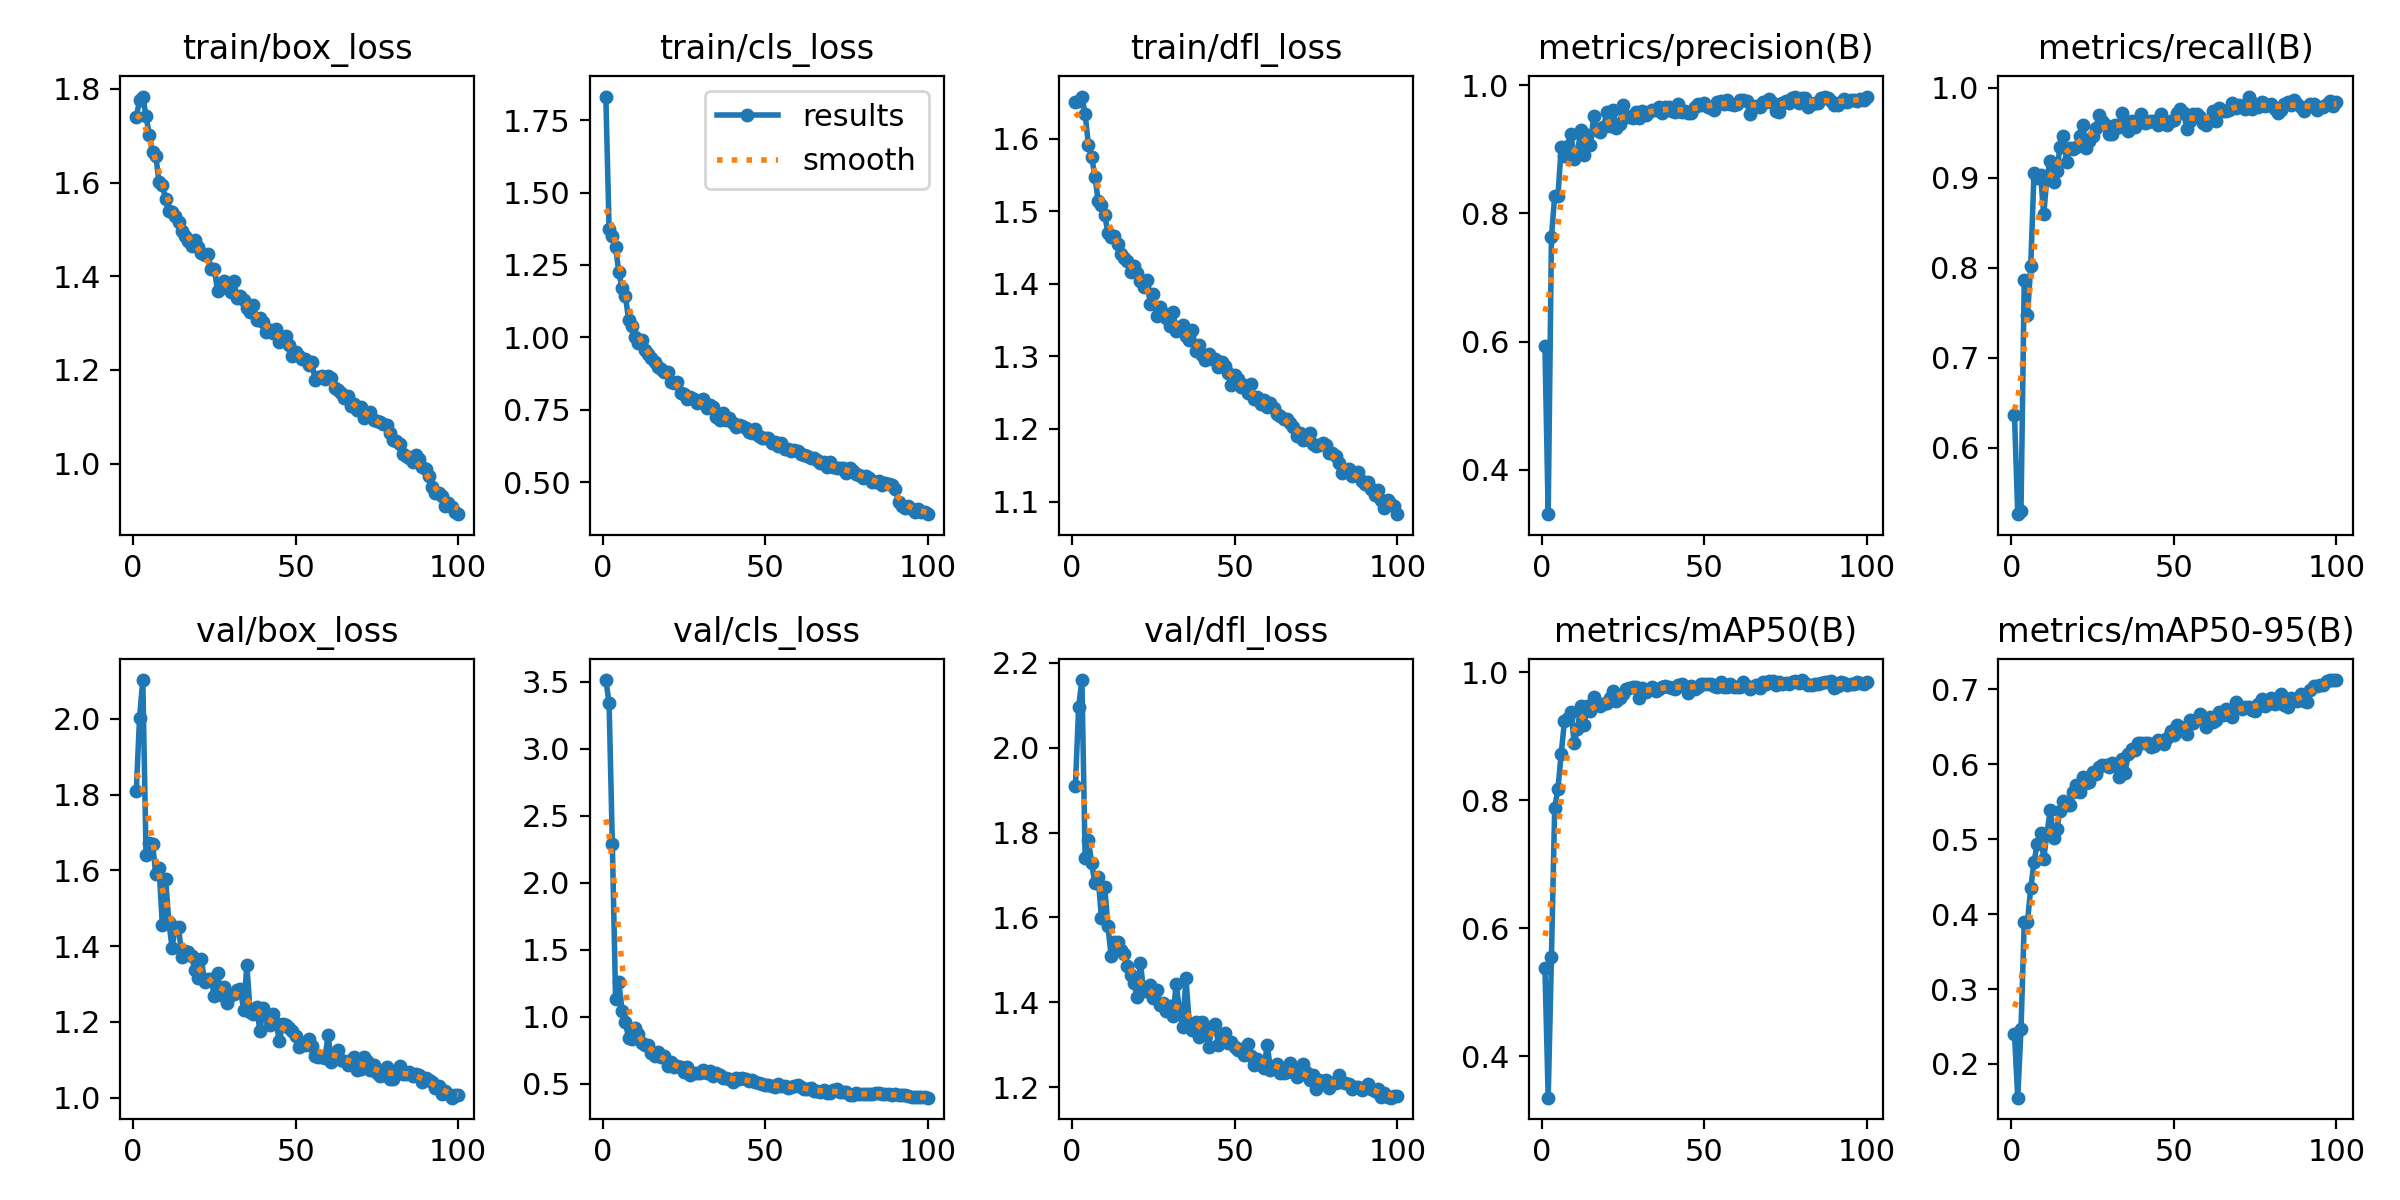

The file beside this chart, header and first rows:
epoch, time, train/box_loss, train/cls_loss, train/dfl_loss, metrics/precision(B), metrics/recall(B), metrics/mAP50(B), metrics/mAP50-95(B), val/box_loss, val/cls_loss, val/dfl_loss, lr/pg0, lr/pg1, lr/pg2
1, 143.6, 1.74, 1.831, 1.651, 0.5934, 0.6364, 0.5373, 0.2395, 1.81, 3.512, 1.91, 0.0006622, 0.0006622, 0.0006622
2, 312.9, 1.776, 1.375, 1.653, 0.3306, 0.526, 0.3348, 0.1551, 2.003, 3.34, 2.096, 0.001316, 0.001316, 0.001316
3, 477.4, 1.784, 1.35, 1.658, 0.7629, 0.5296, 0.5548, 0.2465, 2.103, 2.286, 2.16, 0.001956, 0.001956, 0.001956
4, 648.2, 1.742, 1.311, 1.634, 0.8273, 0.7866, 0.7883, 0.3892, 1.641, 1.134, 1.74, 0.001941, 0.001941, 0.001941
5, 796.5, 1.702, 1.224, 1.592, 0.8271, 0.747, 0.8183, 0.3899, 1.673, 1.256, 1.783, 0.001921, 0.001921, 0.001921
6, 934, 1.665, 1.17, 1.575, 0.9028, 0.8024, 0.8725, 0.4349, 1.671, 1.041, 1.727, 0.001901, 0.001901, 0.001901
7, 1059, 1.656, 1.143, 1.548, 0.8893, 0.905, 0.9238, 0.4693, 1.59, 0.9572, 1.681, 0.001881, 0.001881, 0.001881
8, 1197, 1.601, 1.061, 1.515, 0.905, 0.8992, 0.9292, 0.4938, 1.608, 0.8435, 1.695, 0.001861, 0.001861, 0.001861
9, 1342, 1.594, 1.038, 1.508, 0.9232, 0.9025, 0.9379, 0.5079, 1.457, 0.8331, 1.6, 0.001842, 0.001842, 0.001842
10, 1485, 1.566, 0.9994, 1.495, 0.8848, 0.8597, 0.8903, 0.4739, 1.579, 0.9144, 1.673, 0.001822, 0.001822, 0.001822
11, 1640, 1.539, 0.9792, 1.471, 0.8941, 0.9009, 0.9115, 0.5087, 1.465, 0.8714, 1.58, 0.001802, 0.001802, 0.001802
12, 1784, 1.538, 0.99, 1.464, 0.9306, 0.919, 0.9467, 0.5387, 1.397, 0.8018, 1.508, 0.001782, 0.001782, 0.001782
13, 1925, 1.528, 0.9577, 1.466, 0.8908, 0.8953, 0.9178, 0.5014, 1.45, 0.7889, 1.543, 0.001762, 0.001762, 0.001762
14, 2063, 1.516, 0.9425, 1.455, 0.9226, 0.9071, 0.9477, 0.5132, 1.451, 0.7913, 1.543, 0.001743, 0.001743, 0.001743
15, 2195, 1.497, 0.9271, 1.441, 0.9061, 0.9344, 0.9396, 0.5378, 1.371, 0.7288, 1.523, 0.001723, 0.001723, 0.001723
16, 2333, 1.487, 0.9132, 1.436, 0.9521, 0.9466, 0.9609, 0.5505, 1.387, 0.7072, 1.514, 0.001703, 0.001703, 0.001703
17, 2467, 1.476, 0.8985, 1.432, 0.9295, 0.917, 0.95, 0.5457, 1.385, 0.7338, 1.485, 0.001683, 0.001683, 0.001683
18, 2601, 1.464, 0.8901, 1.417, 0.9273, 0.9325, 0.9469, 0.5453, 1.374, 0.7006, 1.464, 0.001663, 0.001663, 0.001663
19, 2739, 1.478, 0.8797, 1.424, 0.9346, 0.9317, 0.951, 0.5624, 1.338, 0.7104, 1.446, 0.001644, 0.001644, 0.001644
20, 2872, 1.462, 0.8809, 1.415, 0.9575, 0.9343, 0.9523, 0.5725, 1.315, 0.6332, 1.412, 0.001624, 0.001624, 0.001624
21, 3004, 1.45, 0.8438, 1.403, 0.9366, 0.9466, 0.9602, 0.5636, 1.367, 0.6616, 1.492, 0.001604, 0.001604, 0.001604
22, 3138, 1.445, 0.8432, 1.396, 0.9617, 0.9585, 0.9703, 0.5826, 1.305, 0.6224, 1.425, 0.001584, 0.001584, 0.001584
23, 3267, 1.448, 0.8466, 1.406, 0.9329, 0.9328, 0.956, 0.5748, 1.314, 0.6314, 1.427, 0.001564, 0.001564, 0.001564
24, 3398, 1.415, 0.8079, 1.373, 0.9388, 0.9407, 0.9595, 0.5759, 1.314, 0.6242, 1.441, 0.001545, 0.001545, 0.001545
25, 3527, 1.417, 0.8041, 1.386, 0.9696, 0.946, 0.9669, 0.5896, 1.269, 0.587, 1.41, 0.001525, 0.001525, 0.001525
26, 3657, 1.368, 0.7873, 1.356, 0.9527, 0.9551, 0.9733, 0.5871, 1.331, 0.6261, 1.428, 0.001505, 0.001505, 0.001505
27, 3785, 1.385, 0.7931, 1.368, 0.9497, 0.9694, 0.9756, 0.5965, 1.272, 0.5627, 1.394, 0.001485, 0.001485, 0.001485
28, 3919, 1.389, 0.7858, 1.36, 0.9491, 0.9625, 0.9777, 0.5988, 1.292, 0.5778, 1.398, 0.001465, 0.001465, 0.001465
29, 4050, 1.374, 0.773, 1.353, 0.9588, 0.9585, 0.9777, 0.599, 1.249, 0.5824, 1.378, 0.001446, 0.001446, 0.001446
30, 4183, 1.366, 0.7755, 1.342, 0.9486, 0.9486, 0.9603, 0.5968, 1.271, 0.578, 1.392, 0.001426, 0.001426, 0.001426
31, 4316, 1.389, 0.7866, 1.362, 0.9604, 0.9486, 0.9754, 0.6018, 1.273, 0.6005, 1.369, 0.001406, 0.001406, 0.001406
32, 4447, 1.355, 0.7544, 1.335, 0.9543, 0.9585, 0.9685, 0.5973, 1.285, 0.5771, 1.443, 0.001386, 0.001386, 0.001386
33, 4580, 1.359, 0.7645, 1.341, 0.9584, 0.9563, 0.9719, 0.5835, 1.288, 0.5963, 1.382, 0.001366, 0.001366, 0.001366
34, 4708, 1.349, 0.7592, 1.343, 0.9606, 0.9723, 0.9771, 0.6067, 1.233, 0.5606, 1.341, 0.001347, 0.001347, 0.001347
35, 4832, 1.333, 0.7259, 1.328, 0.9612, 0.9605, 0.9705, 0.5888, 1.35, 0.5804, 1.456, 0.001327, 0.001327, 0.001327
36, 4962, 1.324, 0.7155, 1.323, 0.9659, 0.9518, 0.9734, 0.614, 1.228, 0.5666, 1.352, 0.001307, 0.001307, 0.001307
37, 5099, 1.338, 0.7379, 1.336, 0.9569, 0.9625, 0.9777, 0.6198, 1.221, 0.5423, 1.336, 0.001287, 0.001287, 0.001287
38, 5249, 1.306, 0.7148, 1.308, 0.9661, 0.9567, 0.978, 0.6184, 1.24, 0.5406, 1.352, 0.001267, 0.001267, 0.001267
39, 5385, 1.31, 0.7212, 1.316, 0.9666, 0.9644, 0.9776, 0.6279, 1.177, 0.5321, 1.319, 0.001248, 0.001248, 0.001248
40, 5525, 1.302, 0.7025, 1.303, 0.9591, 0.9704, 0.9759, 0.6288, 1.236, 0.5125, 1.353, 0.001228, 0.001228, 0.001228
41, 5671, 1.281, 0.6889, 1.295, 0.9588, 0.9605, 0.9738, 0.6284, 1.218, 0.5454, 1.329, 0.001208, 0.001208, 0.001208
42, 5822, 1.285, 0.6981, 1.303, 0.9701, 0.9614, 0.9804, 0.6279, 1.193, 0.5357, 1.295, 0.001188, 0.001188, 0.001188
43, 5973, 1.279, 0.6928, 1.296, 0.9587, 0.9628, 0.9813, 0.6236, 1.222, 0.5404, 1.341, 0.001168, 0.001168, 0.001168
44, 6113, 1.288, 0.6881, 1.297, 0.96, 0.9625, 0.9771, 0.6242, 1.198, 0.5372, 1.349, 0.001149, 0.001149, 0.001149
45, 6261, 1.259, 0.6737, 1.286, 0.9562, 0.9585, 0.9677, 0.6329, 1.15, 0.5177, 1.299, 0.001129, 0.001129, 0.001129
46, 6407, 1.27, 0.6701, 1.293, 0.9562, 0.9704, 0.9785, 0.6307, 1.195, 0.5266, 1.312, 0.001109, 0.001109, 0.001109
47, 6542, 1.273, 0.6824, 1.287, 0.9655, 0.9605, 0.9743, 0.6272, 1.192, 0.5132, 1.327, 0.001089, 0.001089, 0.001089
48, 6680, 1.253, 0.6595, 1.277, 0.97, 0.9585, 0.9775, 0.635, 1.183, 0.507, 1.304, 0.001069, 0.001069, 0.001069
49, 6817, 1.23, 0.653, 1.261, 0.9689, 0.9625, 0.9813, 0.6447, 1.176, 0.4955, 1.307, 0.00105, 0.00105, 0.00105
50, 6960, 1.237, 0.6508, 1.274, 0.9726, 0.9644, 0.9821, 0.6395, 1.162, 0.488, 1.295, 0.00103, 0.00103, 0.00103
51, 7090, 1.23, 0.6507, 1.269, 0.9666, 0.9714, 0.982, 0.6522, 1.135, 0.4925, 1.288, 0.00101, 0.00101, 0.00101
52, 7220, 1.224, 0.6349, 1.258, 0.9648, 0.9759, 0.9816, 0.6494, 1.146, 0.4834, 1.289, 0.0009902, 0.0009902, 0.0009902
53, 7360, 1.223, 0.6393, 1.26, 0.9617, 0.9723, 0.9789, 0.6483, 1.139, 0.475, 1.276, 0.0009704, 0.0009704, 0.0009704
54, 7498, 1.21, 0.6232, 1.25, 0.9738, 0.9545, 0.9773, 0.6401, 1.155, 0.4976, 1.302, 0.0009506, 0.0009506, 0.0009506
55, 7635, 1.217, 0.6331, 1.262, 0.9746, 0.9625, 0.9842, 0.6593, 1.136, 0.4819, 1.273, 0.0009308, 0.0009308, 0.0009308
56, 7776, 1.178, 0.6126, 1.241, 0.9699, 0.9704, 0.9772, 0.6545, 1.111, 0.4853, 1.251, 0.000911, 0.000911, 0.000911
57, 7917, 1.184, 0.6157, 1.243, 0.9761, 0.9702, 0.9778, 0.6605, 1.107, 0.4706, 1.267, 0.0008912, 0.0008912, 0.0008912
58, 8053, 1.186, 0.6074, 1.234, 0.9703, 0.9671, 0.9817, 0.6668, 1.107, 0.4729, 1.251, 0.0008714, 0.0008714, 0.0008714
59, 8188, 1.181, 0.6097, 1.239, 0.9692, 0.9605, 0.9773, 0.6623, 1.105, 0.4819, 1.245, 0.0008516, 0.0008516, 0.0008516
60, 8326, 1.186, 0.6081, 1.231, 0.9705, 0.9585, 0.9777, 0.6494, 1.165, 0.4904, 1.3, 0.0008318, 0.0008318, 0.0008318
... 40 more rows
